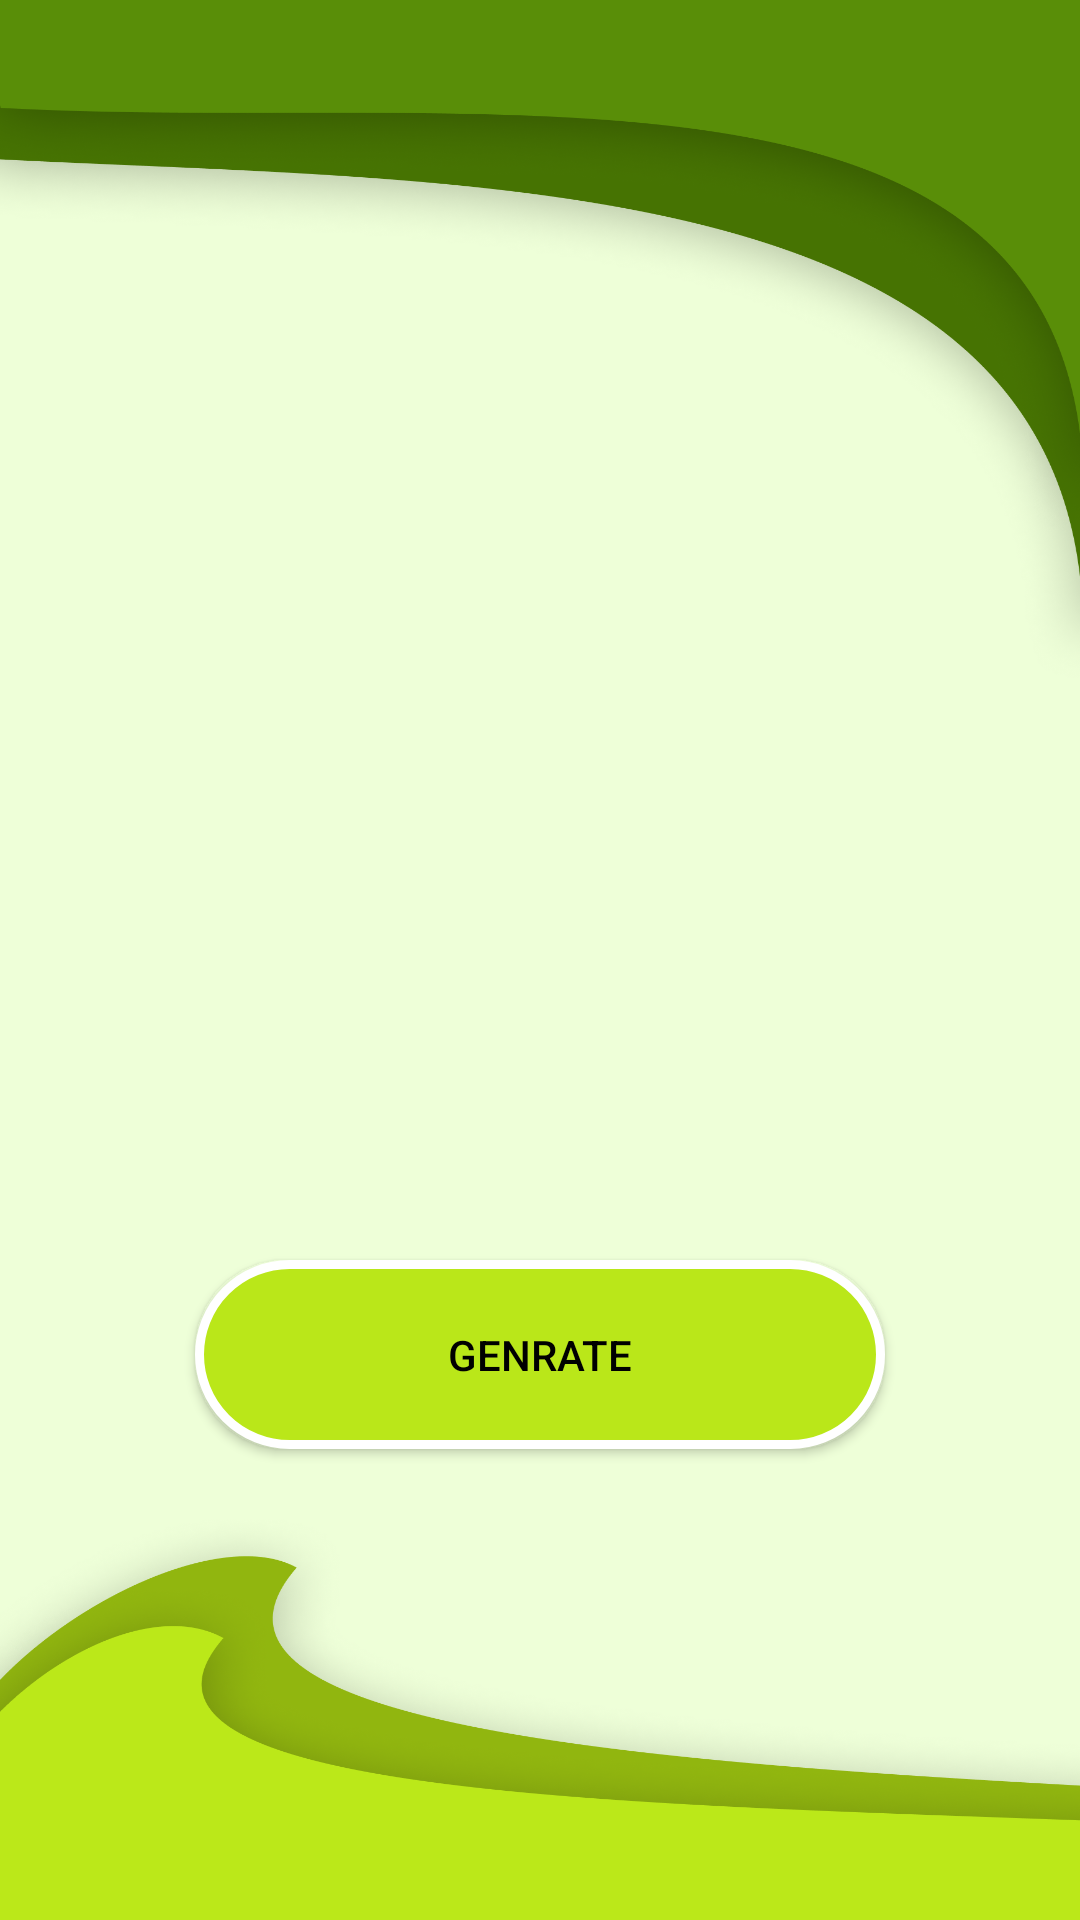

Reconstruct the res/layout file that produces this screen, plus the resources it refers to.
<!-- AndroidManifest.xml: application theme Theme.MyProjectTy -->
<!-- res/layout/activity_qr_genrate.xml -->
<?xml version="1.0" encoding="utf-8"?>
<androidx.appcompat.widget.LinearLayoutCompat xmlns:android="http://schemas.android.com/apk/res/android"
    xmlns:app="http://schemas.android.com/apk/res-auto"
    xmlns:tools="http://schemas.android.com/tools"
    android:layout_width="match_parent"
    android:background="@drawable/bgact"
    android:layout_height="match_parent"
    android:orientation="vertical"
    tools:context=".QrGenrateActivity">
    <ImageView
        android:layout_width="200dp"
        android:layout_height="200dp"
        android:id="@+id/ivQRCode"
        android:layout_gravity="center"
        android:layout_marginTop="200dp"

        />

    <androidx.appcompat.widget.AppCompatButton
        android:id="@+id/btnGenrateQRCode"
        android:layout_width="230dp"
        android:layout_height="63dp"
        android:layout_marginTop="20dp"
     android:layout_gravity="center"
        android:background="@drawable/btnsubmitstyle"
        android:text="Genrate"
        android:textColor="@color/black" />

</androidx.appcompat.widget.LinearLayoutCompat>
<!-- resources referenced by this layout -->
<resources>
  <!-- drawable bgact: png bitmap (drawable, 537201 bytes) -->
  <!-- drawable btnsubmitstyle (drawable) -->
  <?xml version="1.0" encoding="utf-8"?>
  <selector xmlns:android="http://schemas.android.com/apk/res/android">
      <item>
          <shape android:shape="rectangle">
  
              <solid android:color="#BAE719"/>
              <corners android:radius="10dp"/>
              <stroke
                  android:width="3dp"
                  android:color="#FFFFFF"/>
              <corners android:radius="30dp"/>
          </shape>
      </item>
  </selector>
  <style name="Theme.MyProjectTy" parent="Theme.MaterialComponents.Light.NoActionBar">
          
          <item name="colorPrimary">@color/purple_500</item>
          <item name="colorPrimaryVariant">@color/purple_700</item>
          <item name="colorOnPrimary">@color/white</item>
          
          <item name="colorSecondary">@color/teal_200</item>
          <item name="colorSecondaryVariant">@color/teal_700</item>
          <item name="colorOnSecondary">@color/black</item>
          
          <item name="android:statusBarColor">@color/black</item>
          
      </style>
  <!-- not gathered from this repository: default colours our renderer supplied (Android Studio template values) -->
  <color name="purple_500">#FF6200EE</color>
  <color name="purple_700">#FF3700B3</color>
  <color name="teal_200">#FF03DAC5</color>
  <color name="teal_700">#FF018786</color>
  <color name="black">#FF000000</color>
  <color name="white">#FFFFFFFF</color>
</resources>
